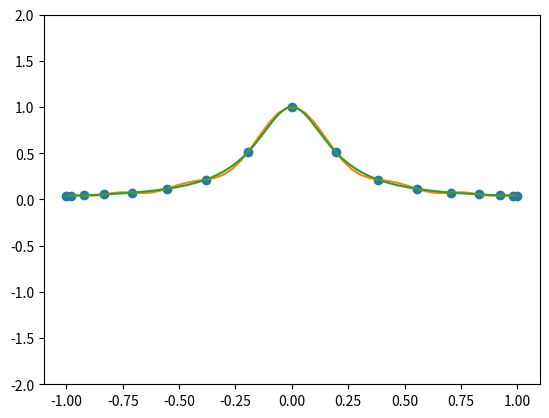

This chart was generated by the following Python code:
# #Chapter 5 reproduction of material from Prof Krasny's notes Math 471
# #Interpolation

from sympy import series, Symbol
from sympy.functions import sin, cos, exp
from sympy.plotting import plot
import matplotlib.pyplot as plt
import numpy as np
import math
from scipy.interpolate import lagrange
from numpy.polynomial.polynomial import Polynomial

# Define symbol
x = Symbol('x')


### ****************** TAYLOR SERIES EXPANSION *********************

# plt.rcParams['lines.linewidth'] = 2

# # Function for Taylor Series Expansion
# def taylor(function, x0, n):
#     """
#     Parameter "function" is our function which we want to approximate
#     "x0" is the point where to approximate
#     "n" is the order of approximation
#     """
#     return function.series(x,x0,n).removeO()

# func = 1 / (1 + 25 * x * x)

# # This will plot sine and its Taylor approximations
# p = plot(func, taylor(func,0,1), taylor(func,0,3), taylor(func,0,5),
#          (x,-0.2,0.2),legend=True, show=False)

# p[0].line_color = 'blue'
# p[1].line_color = 'green'
# p[2].line_color = 'firebrick'
# p[3].line_color = 'cyan'
# p.title = 'Taylor Series Expansion'
# p.show()

### ************** END OF TAYLOR SERIES EXPANSION *****************

### ****************** LAGRANGE INTERPOLATION *********************

# #interpolate f(x)=x^3 with three points
# #lagrange polynomial thus has degree 2 since 3 points
# x = np.array([0, 1, 2])
# y = x**3
# lag_vec = lagrange(x, y)
# Polynomial(poly).coef

# print(poly)
# print(Polynomial(poly).coef)

# # p = plot(y, Polynomial(poly).coef, (x,-0.2,0.2),legend=True, show=False)
# # p[0].line_color = 'blue'
# # p[1].line_color = 'green'

# #p.show()

### ************** END OF LAGRANGE INTERPOLATION *****************

### ****************** NEWTON INTERPOLATION **********************

#find a library/function for

### *************** END OF NEWTON INTERPOLATION ******************

### ********************* UNIFORM POINTS *************************

# half_interval_size = 1
# i = 0
# n = 16
# h = 2 / n
# xi = -half_interval_size + (i * h)

# func = 1 / (1 + 25 * x * x)

# x_vals = []
# y_vals = []
# for j in range(n + 1) :
#     x_value = -half_interval_size + (j * h)
#     x_vals.append(x_value)
#     y_value = 1 / (1 + 25 * x_value * x_value)
#     y_vals.append(y_value)

# x_vals2 = np.linspace(-half_interval_size, half_interval_size, 1001)
# y_vals2 = []
# for k in range(1001) :
#     y_value2 = 1 / (1 + 25 * x_vals2[k] * x_vals2[k])
#     y_vals2.append(y_value2)

# coefficients = np.polyfit(x_vals, y_vals, n + 1)
# poly = np.poly1d(coefficients)
# new_x = np.linspace(x_vals[0], x_vals[-1])
# new_y = poly(new_x)
# plt.plot(x_vals, y_vals, "o", new_x, new_y)
# plt.plot(x_vals2, y_vals2)
# plt.ylim(-2, 2)
# plt.show()

### ****************** END OF UNIFORM POINTS *********************

### ******************** CHEBYSHEV POINTS ************************

half_interval_size = 1
i = 0
n = 16
theta = i * math.pi / n
xi = -1 * cos(theta) * half_interval_size

func = 1 / (1 + 25 * x * x)

x_vals = []
y_vals = []
for j in range(n + 1) :
    theta = j * math.pi / n
    x_value = -1 * np.cos(theta) * half_interval_size
    x_vals.append(x_value)
    y_value = 1 / (1 + 25 * x_value * x_value)
    y_vals.append(y_value)

x_vals2 = np.linspace(-half_interval_size, half_interval_size, 1001)
y_vals2 = []
for k in range(1001) :
    y_value2 = 1 / (1 + 25 * x_vals2[k] * x_vals2[k])
    y_vals2.append(y_value2)

coefficients = np.polyfit(x_vals, y_vals, n + 1)
poly = np.poly1d(coefficients)
new_x = np.linspace(x_vals[0], x_vals[-1])
new_y = poly(new_x)
plt.plot(x_vals, y_vals, "o", new_x, new_y)
plt.plot(x_vals2, y_vals2)
plt.ylim(-2, 2)
plt.show()

### ***************** END OF CHEBYSHEV POINTS ********************
